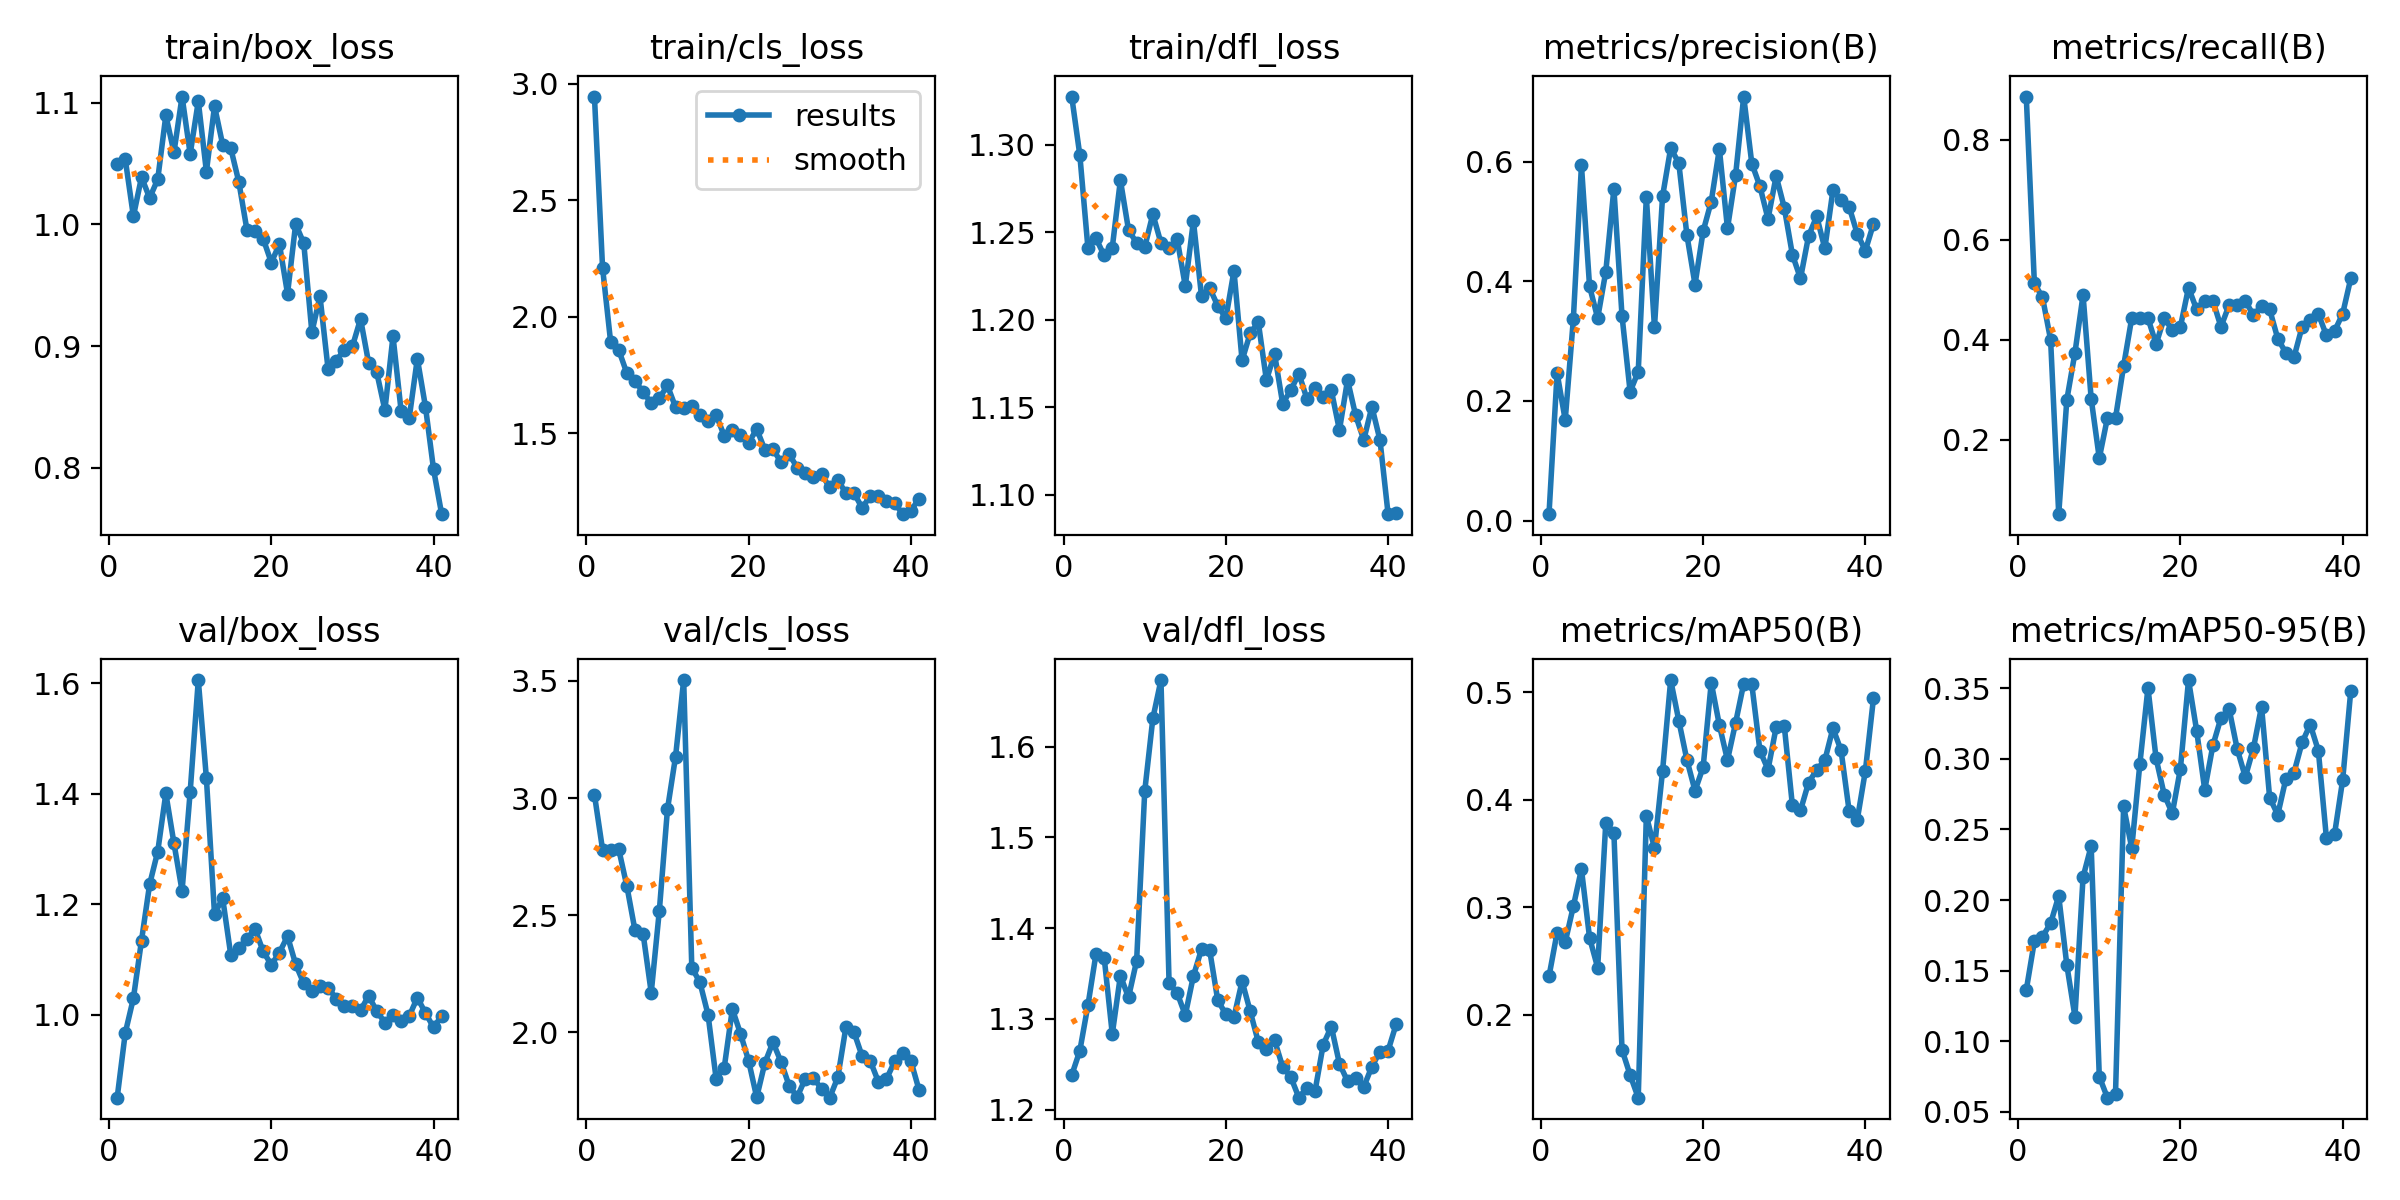

Data behind this chart, as committed beside it:
epoch, time, train/box_loss, train/cls_loss, train/dfl_loss, metrics/precision(B), metrics/recall(B), metrics/mAP50(B), metrics/mAP50-95(B), val/box_loss, val/cls_loss, val/dfl_loss, lr/pg0, lr/pg1, lr/pg2
1, 62.92, 1.05, 2.945, 1.327, 0.01063, 0.887, 0.2355, 0.1363, 0.85, 3.014, 1.238, 0.00014, 0.00014, 0.00014
2, 117.8, 1.054, 2.21, 1.294, 0.2467, 0.513, 0.2763, 0.1709, 0.9673, 2.78, 1.265, 0.0002941, 0.0002941, 0.0002941
3, 174.7, 1.007, 1.89, 1.241, 0.1681, 0.4851, 0.2674, 0.1741, 1.03, 2.781, 1.315, 0.0004418, 0.0004418, 0.0004418
4, 225, 1.039, 1.856, 1.246, 0.3365, 0.4, 0.3006, 0.1835, 1.135, 2.781, 1.372, 0.0005832, 0.0005832, 0.0005832
5, 278, 1.022, 1.757, 1.237, 0.5941, 0.05102, 0.3352, 0.2029, 1.236, 2.624, 1.368, 0.0007182, 0.0007182, 0.0007182
6, 331.8, 1.037, 1.724, 1.241, 0.3918, 0.2801, 0.2715, 0.1539, 1.296, 2.435, 1.283, 0.0008469, 0.0008469, 0.0008469
7, 396.9, 1.09, 1.676, 1.28, 0.3386, 0.3739, 0.2437, 0.1174, 1.401, 2.421, 1.348, 0.0009693, 0.0009693, 0.0009693
8, 460.8, 1.059, 1.63, 1.251, 0.4162, 0.4898, 0.3783, 0.2162, 1.31, 2.17, 1.324, 0.001085, 0.001085, 0.001085
9, 515.1, 1.105, 1.65, 1.244, 0.5552, 0.2822, 0.3693, 0.2382, 1.224, 2.52, 1.364, 0.001195, 0.001195, 0.001195
10, 565.5, 1.058, 1.704, 1.241, 0.3425, 0.1631, 0.1673, 0.07502, 1.404, 2.952, 1.551, 0.001298, 0.001298, 0.001298
11, 618.2, 1.101, 1.611, 1.26, 0.2155, 0.2435, 0.1438, 0.06008, 1.606, 3.177, 1.631, 0.001395, 0.001395, 0.001395
12, 669.7, 1.043, 1.61, 1.244, 0.249, 0.2435, 0.1227, 0.06289, 1.428, 3.504, 1.673, 0.001486, 0.001486, 0.001486
13, 720.6, 1.097, 1.618, 1.241, 0.5414, 0.3478, 0.385, 0.2662, 1.182, 2.276, 1.34, 0.001525, 0.001525, 0.001525
14, 774.7, 1.066, 1.576, 1.246, 0.3231, 0.4435, 0.3548, 0.2367, 1.211, 2.214, 1.329, 0.001485, 0.001485, 0.001485
15, 828.7, 1.063, 1.552, 1.219, 0.5423, 0.4435, 0.4268, 0.2963, 1.109, 2.076, 1.304, 0.001446, 0.001446, 0.001446
16, 882.2, 1.035, 1.578, 1.256, 0.623, 0.4435, 0.5112, 0.3501, 1.121, 1.802, 1.347, 0.001406, 0.001406, 0.001406
17, 935.6, 0.9954, 1.488, 1.213, 0.5979, 0.3913, 0.4734, 0.3003, 1.138, 1.85, 1.377, 0.001366, 0.001366, 0.001366
18, 989.6, 0.9948, 1.513, 1.218, 0.4775, 0.4435, 0.4369, 0.2747, 1.155, 2.1, 1.376, 0.001327, 0.001327, 0.001327
19, 1045, 0.9882, 1.493, 1.208, 0.3947, 0.4196, 0.4082, 0.2614, 1.115, 1.995, 1.321, 0.001287, 0.001287, 0.001287
20, 1098, 0.9688, 1.458, 1.201, 0.4839, 0.4261, 0.4301, 0.293, 1.09, 1.88, 1.305, 0.001248, 0.001248, 0.001248
21, 1153, 0.9838, 1.517, 1.228, 0.5337, 0.5043, 0.5087, 0.3557, 1.113, 1.723, 1.302, 0.001208, 0.001208, 0.001208
22, 1205, 0.9431, 1.429, 1.177, 0.6217, 0.4609, 0.4693, 0.32, 1.142, 1.869, 1.342, 0.001168, 0.001168, 0.001168
23, 1258, 1, 1.432, 1.192, 0.4887, 0.4783, 0.4367, 0.278, 1.092, 1.958, 1.308, 0.001129, 0.001129, 0.001129
24, 1311, 0.9846, 1.375, 1.198, 0.5776, 0.4783, 0.4714, 0.3094, 1.057, 1.874, 1.275, 0.001089, 0.001089, 0.001089
25, 1366, 0.9114, 1.409, 1.165, 0.7092, 0.4261, 0.5078, 0.329, 1.042, 1.773, 1.267, 0.00105, 0.00105, 0.00105
26, 1419, 0.941, 1.352, 1.18, 0.5972, 0.4696, 0.5071, 0.3354, 1.052, 1.725, 1.277, 0.00101, 0.00101, 0.00101
27, 1473, 0.8811, 1.327, 1.152, 0.5591, 0.4696, 0.4455, 0.3069, 1.049, 1.803, 1.247, 0.0009704, 0.0009704, 0.0009704
28, 1528, 0.8882, 1.312, 1.16, 0.5044, 0.4779, 0.4279, 0.2871, 1.029, 1.807, 1.236, 0.0009308, 0.0009308, 0.0009308
29, 1583, 0.8969, 1.323, 1.169, 0.5763, 0.4495, 0.4672, 0.3074, 1.016, 1.757, 1.213, 0.0008912, 0.0008912, 0.0008912
30, 1638, 0.8999, 1.267, 1.155, 0.5235, 0.4681, 0.4687, 0.337, 1.016, 1.722, 1.224, 0.0008516, 0.0008516, 0.0008516
31, 1692, 0.9224, 1.301, 1.161, 0.4449, 0.4609, 0.3948, 0.2725, 1.008, 1.809, 1.221, 0.000812, 0.000812, 0.000812
32, 1746, 0.8861, 1.241, 1.156, 0.4049, 0.4024, 0.3899, 0.2604, 1.034, 2.023, 1.272, 0.0007724, 0.0007724, 0.0007724
33, 1799, 0.8784, 1.242, 1.16, 0.4761, 0.3739, 0.4158, 0.2858, 1.006, 2, 1.292, 0.0007328, 0.0007328, 0.0007328
34, 1854, 0.8475, 1.179, 1.137, 0.5089, 0.3652, 0.4276, 0.2902, 0.9859, 1.898, 1.251, 0.0006932, 0.0006932, 0.0006932
35, 1914, 0.9082, 1.231, 1.165, 0.4551, 0.4261, 0.4365, 0.3115, 0.9994, 1.878, 1.231, 0.0006536, 0.0006536, 0.0006536
36, 1970, 0.8468, 1.231, 1.145, 0.5525, 0.4402, 0.4663, 0.3242, 0.9884, 1.79, 1.235, 0.000614, 0.000614, 0.000614
37, 2023, 0.841, 1.208, 1.131, 0.5355, 0.4522, 0.4458, 0.3058, 0.9978, 1.801, 1.225, 0.0005744, 0.0005744, 0.0005744
38, 2078, 0.8898, 1.201, 1.15, 0.5248, 0.4087, 0.3892, 0.2437, 1.031, 1.876, 1.248, 0.0005348, 0.0005348, 0.0005348
39, 2133, 0.8503, 1.152, 1.131, 0.4794, 0.4174, 0.3812, 0.2467, 1.003, 1.911, 1.264, 0.0004952, 0.0004952, 0.0004952
40, 2189, 0.7987, 1.166, 1.089, 0.4516, 0.4522, 0.4268, 0.2849, 0.9771, 1.879, 1.265, 0.0004556, 0.0004556, 0.0004556
41, 2246, 0.7619, 1.219, 1.089, 0.4964, 0.5229, 0.4944, 0.3481, 0.9982, 1.756, 1.294, 0.000416, 0.000416, 0.000416
